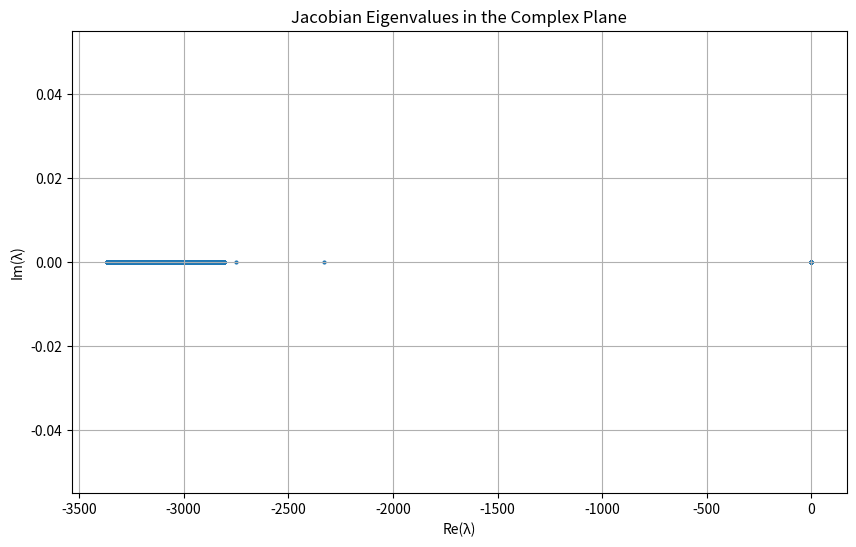

Recreate this plot in Python.
# -----------------------------------------------------------------------------
# SF2527 Numerical Methods for Differential Equations I
# Computer Exercise 1, Part 2-a
#
# Author: Alessio / Tim
# Date: 26 August 2025
# -----------------------------------------------------------------------------

import numpy as np
import matplotlib.pyplot as plt

# Rate constants
r1 = 5.0e-2
r2 = 1.2e4
r3 = 4.0e7

# Define the ODE system for Robertson's problem
def robertson_rhs(t,u):
    xA, xB, xC = u
    dxA_dt = -r1 * xA + r2 * xB * xC
    dxB_dt = r1 * xA - r2 * xB * xC - r3 * xB ** 2
    dxC_dt = r3 * xB ** 2
    return np.array([dxA_dt, dxB_dt, dxC_dt])

# Jacobian matrix for Robertson's problem
def robertson_jacobian(t, u):
    xA, xB, xC = u
    J = np.array([
        [-r1, r2 * xC,                r2 * xB],
        [r1,  -r2 * xC - 2 * r3 * xB, -r2 * xB],
        [0,   2 * r3 * xB,            0]
    ])
    return J

# Runge-Kutta method from Part 1
def RK_step(f, u, t, h):
    k1 = f(t, u)
    k2 = f(t + h, u + h * k1)
    k3 = f(t + h/2, u + h/4 * (k1 + k2))
    return u + (h / 6) * (k1 + k2 + 4 * k3)

def integrate(f, u0, t_span, h):
    t0, tf = t_span
    n_steps = int((tf - t0) / h)
    t = np.linspace(t0, tf, n_steps + 1)
    u = np.zeros((len(u0), n_steps + 1))
    u[:, 0] = u0

    jac_eigvals = np.zeros((len(u0), n_steps + 1), dtype=complex)
    jac_eigvals[:, 0] = np.linalg.eigvals(robertson_jacobian(t0, u0))
    
    for i in range(n_steps):
        u[:, i+1] = RK_step(f, u[:, i], t[i], h)
        jac = robertson_jacobian(t[i], u[:, i+1])
        jac_eigvals[:, i+1] = np.linalg.eigvals(jac)
    
    return t, u, jac_eigvals

# Initial conditions
u0 = np.array([1.0, 0.0, 0.0])
t_span = (0, 10)
stable_h = 7.5e-4

# Solve with stable step size, return Jacobian eigenvalues for each time step
t, u, jac_eigvals = integrate(robertson_rhs, u0, t_span, stable_h)

# # Plot solutions
# plt.figure(figsize=(12, 5))
# xA, xB, xC = u

# plt.subplot(1, 2, 1)
# plt.plot(t, xA, label='$x_A$')
# plt.plot(t, xB, label='$xB$')
# plt.plot(t, xC, label='$xC$')
# plt.xlabel('t')
# plt.ylabel('Concentration')
# plt.title('Robertson Problem - Linear Scale')
# plt.legend()
# plt.grid()

# plt.subplot(1, 2, 2)
# plt.semilogy(t, xA, label='$xA$')
# plt.semilogy(t, xB, label='$xB$')
# plt.semilogy(t, xC, label='$xC$')
# plt.xlabel('t')
# plt.ylabel('Concentration (log scale)')
# plt.title('Robertson Problem - Log Scale')
# plt.legend()
# plt.grid()

# plt.show()

# Plot all eigenvalues at once for the first N time steps
# N = 2500
# eigvals_real = jac_eigvals[:, :].real.flatten()
# eigvals_imag = jac_eigvals[:, :].imag.flatten()
eigvals_real = jac_eigvals.real.flatten()
eigvals_imag = jac_eigvals.imag.flatten()

plt.figure(figsize=(10, 6))
plt.scatter(eigvals_real, eigvals_imag, s=4)
plt.xlabel('Re(λ)')
plt.ylabel('Im(λ)')
plt.title('Jacobian Eigenvalues in the Complex Plane')
plt.grid()
plt.show()

# TODO plot real part vs time
